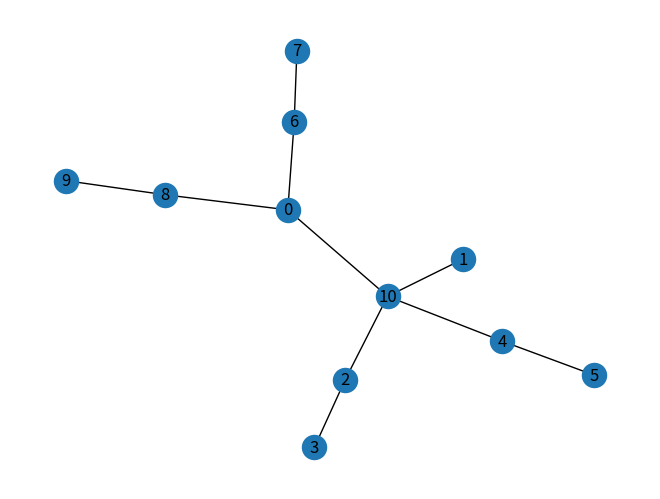
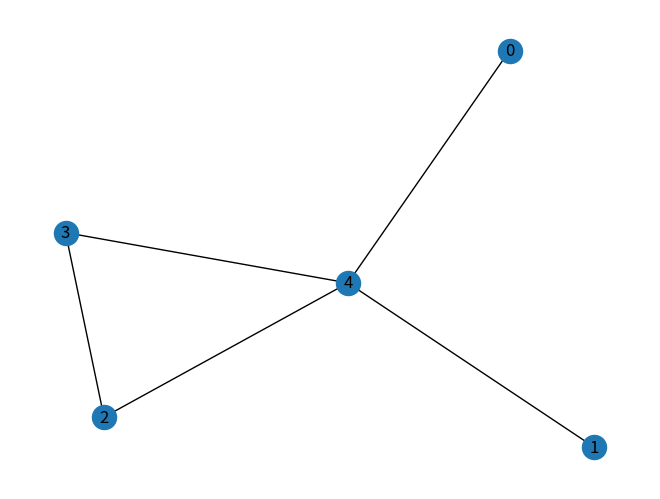
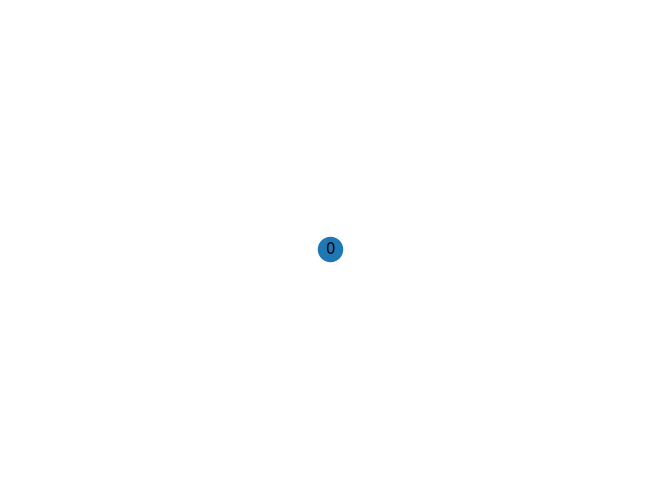

The matplotlib source for these figures, in order:
import numpy as np
import networkx as nx
import matplotlib.pyplot as plt


neighbor_base = [(1, 2), (2, 21), (3, 21), (4, 3), (5, 21),
                (6, 5), (7, 6), (8, 7), (9, 21), (10, 9),
                (11, 10), (12, 11), (1, 13), (14, 13), (15, 14),
                (16, 15), (1, 17), (18, 17), (19, 18), (20, 19),
                (22, 8), (23, 8), (24, 12), (25, 12)]
neighbor_link = [(i - 1, j - 1) for (i, j) in neighbor_base]

nodes = [i for i in range(25)]
G = nx.Graph()
G.add_nodes_from(nodes)
G.add_edges_from(neighbor_link)
G = nx.convert_node_labels_to_integers(G, first_label=0)

self_link = [(int(i), int(i)) for i in G]

As = [np.concatenate((np.array(G.edges), self_link), axis=0)]
nodes_l = []
nodes_l.append(nodes)
lvls = 4  # 25 -> 11 -> 5 -> 1


for _ in range(lvls-1):
    stay  = []
    start = 1
    while True:
        remove = []
        for i in G:
            if len(G.edges(i)) == start and i not in stay:
                lost = []
                for j,k in G.edges(i):
                    stay.append(k)
                    lost.append(k)
                recon = [(l,m) for l in lost for m in lost if l!=m]
                G.add_edges_from(recon)            
                remove.append(i)

        if start>10: break  # Remove as maximum as possible
        G.remove_nodes_from(remove)

        cycle = nx.cycle_basis(G)  # Check if there is a cycle in order to downsample it
        if len(cycle)>0:
            if len(cycle[0])==len(G):
                last = [x for x in G if x not in stay]
                G.remove_nodes_from(last)

        start+=1

    

    mapping = {}
    for i, x in enumerate(G): mapping[int(x)] = i; print(i, x)
    G = nx.relabel_nodes(G, mapping)
    G = nx.convert_node_labels_to_integers(G, first_label=0)
    
    nodes = [i for i in range(len(G))]
    nodes_l.append(nodes)

    self_link = [(int(i), int(i)) for i in G]
    G_l = np.concatenate((np.array(G.edges), self_link), axis=0) if len(np.array(G.edges)) > 0 else self_link
    As.append(G_l)
    

    nx.draw(G, with_labels = True)
    plt.show()
    


print(As)
assert len(As)==lvls
